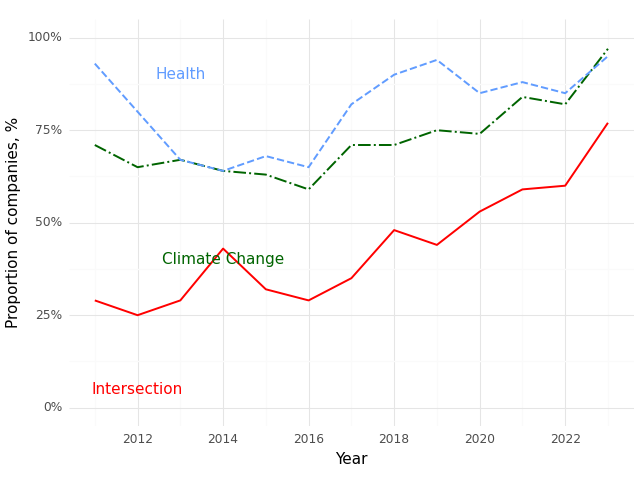

Values plotted in this chart, from the file beside it:
, Year, Climate (Prop), Health (Prop), Intersection (Prop)
0, 2011, 0.71, 0.93, 0.29
1, 2012, 0.65, 0.8, 0.25
2, 2013, 0.67, 0.67, 0.29
3, 2014, 0.64, 0.64, 0.43
4, 2015, 0.63, 0.68, 0.32
5, 2016, 0.59, 0.65, 0.29
6, 2017, 0.71, 0.82, 0.35
7, 2018, 0.71, 0.9, 0.48
8, 2019, 0.75, 0.94, 0.44
9, 2020, 0.74, 0.85, 0.53
10, 2021, 0.84, 0.88, 0.59
11, 2022, 0.82, 0.85, 0.6
12, 2023, 0.97, 0.95, 0.77
